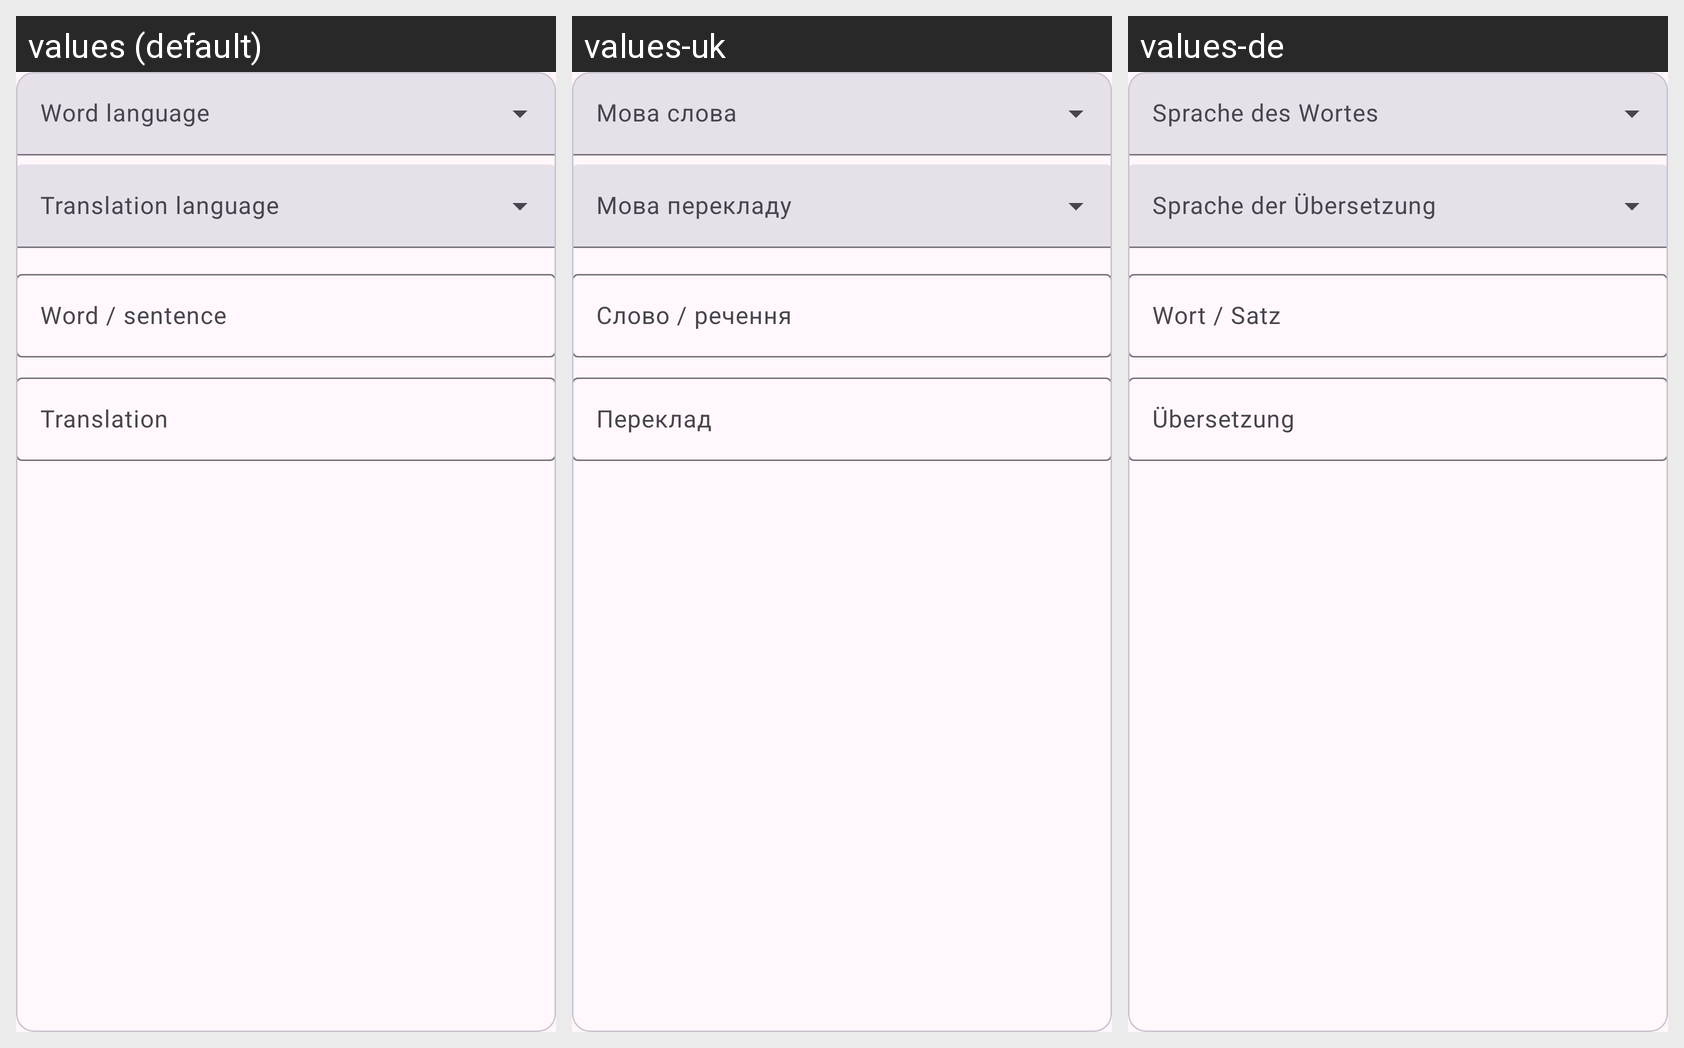

Locale-by-locale string values for the Android screen shown in this grid:
Android screen res/layout/dialog_add_word.xml rendered under 3 locales, left to right: values (default), values-uk, values-de. Device: Nexus 5 (rendered at 1080×1920; each locale shown at half size, 540×960, under a caption strip naming it); theme Theme.EasyLearnLanguage.
Strings drawn on this screen, with the default value and each locale's value (text and hints the layout hard-codes, and strings that could not be matched under every locale, appear in the picture but are not listed):

lang_from
  values: Word language
  values-uk: Мова слова
  values-de: Sprache des Wortes

lang_to
  values: Translation language
  values-uk: Мова перекладу
  values-de: Sprache der Übersetzung

word_front
  values: Word / sentence
  values-uk: Слово / речення
  values-de: Wort / Satz

word_back
  values: Translation
  values-uk: Переклад
  values-de: Übersetzung
